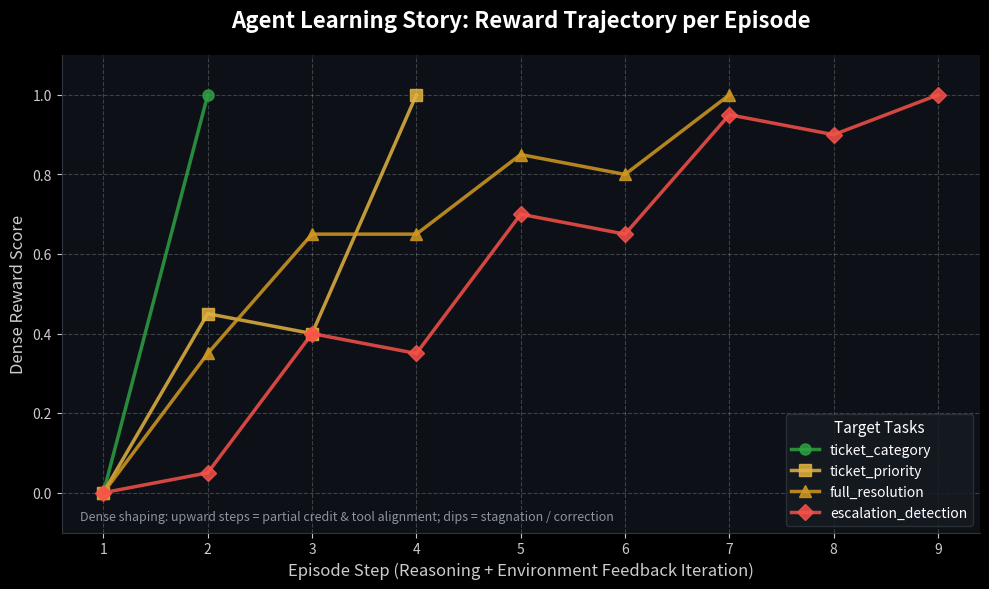

Python code for this plot:
"""
Learning curve from trajectory logs. Run from repo root, e.g.:
  python scripts/visualize_trajectory.py --demo
"""

import argparse
import json
import os

import matplotlib.pyplot as plt

plt.style.use("dark_background")

DEMO_DATA = {
    "ticket_category": [0.0, 1.0],
    "ticket_priority": [0.0, 0.45, 0.40, 1.0],
    "full_resolution": [0.0, 0.35, 0.65, 0.65, 0.85, 0.80, 1.0],
    "escalation_detection": [0.0, 0.05, 0.4, 0.35, 0.70, 0.65, 0.95, 0.90, 1.0],
}


def _records_to_task_rewards(records):
    tasks = {}
    for data in records:
        try:
            if data.get("event") == "episode_end":
                continue
            task = data.get("task")
            if task:
                tasks.setdefault(task, []).append(float(data.get("reward", 0.0)))
        except (TypeError, ValueError):
            pass
    return tasks


def load_data(filepath=None):
    if filepath:
        paths = [filepath]
    else:
        paths = ["trajectory.json", "trajectory.jsonl"]

    for path in paths:
        if not os.path.exists(path):
            continue
        try:
            if path.endswith(".json"):
                with open(path, "r", encoding="utf-8") as f:
                    blob = json.load(f)
                if isinstance(blob, list):
                    recs = blob
                elif isinstance(blob, dict) and "records" in blob:
                    recs = blob["records"]
                else:
                    continue
                data = _records_to_task_rewards(recs)
                if data:
                    return data
            else:
                tasks = {}
                with open(path, "r", encoding="utf-8") as f:
                    for line in f:
                        try:
                            data = json.loads(line)
                            if data.get("event") == "episode_end":
                                continue
                            task = data.get("task")
                            if task:
                                tasks.setdefault(task, []).append(
                                    float(data.get("reward", 0.0))
                                )
                        except (json.JSONDecodeError, TypeError, ValueError):
                            pass
                if tasks:
                    return tasks
        except (OSError, json.JSONDecodeError):
            continue
    return None


def plot_learning_curve(data, output_file="learning_curve.svg"):
    fig, ax = plt.subplots(figsize=(10, 6), dpi=300)

    colors = {
        "ticket_category": "#2ea043",
        "ticket_priority": "#e3b341",
        "full_resolution": "#d29922",
        "escalation_detection": "#f85149",
    }

    markers = {
        "ticket_category": "o",
        "ticket_priority": "s",
        "full_resolution": "^",
        "escalation_detection": "D",
    }

    for task, rewards in data.items():
        if not rewards:
            continue
        xs = list(range(1, len(rewards) + 1))
        ax.plot(
            xs,
            rewards,
            label=task,
            color=colors.get(task, "white"),
            linewidth=2.5,
            marker=markers.get(task, "o"),
            markersize=8,
            alpha=0.85,
        )

    ax.set_title(
        "Agent Learning Story: Reward Trajectory per Episode",
        fontsize=16,
        fontweight="bold",
        pad=20,
        color="white",
    )
    ax.set_xlabel(
        "Episode Step (Reasoning + Environment Feedback Iteration)",
        fontsize=12,
        color="#cccccc",
    )
    ax.set_ylabel("Dense Reward Score", fontsize=12, color="#cccccc")
    ax.text(
        0.02,
        0.02,
        "Dense shaping: upward steps = partial credit & tool alignment; dips = stagnation / correction",
        transform=ax.transAxes,
        fontsize=9,
        color="#8b949e",
        verticalalignment="bottom",
    )

    ax.spines["top"].set_visible(False)
    ax.spines["right"].set_visible(False)
    ax.spines["left"].set_color("#30363d")
    ax.spines["bottom"].set_color("#30363d")
    ax.tick_params(colors="#cccccc")
    ax.set_ylim(-0.1, 1.1)
    ax.grid(True, linestyle="--", alpha=0.2, color="white")

    ax.legend(
        title="Target Tasks",
        loc="lower right",
        facecolor="#161b22",
        edgecolor="#30363d",
        fontsize=10,
        title_fontsize=11,
    )

    fig.patch.set_facecolor("#0d1117")
    ax.set_facecolor("#0d1117")

    plt.tight_layout()
    fmt = "svg" if output_file.lower().endswith(".svg") else "png"
    plt.savefig(output_file, facecolor=fig.get_facecolor(), edgecolor="none", format=fmt)
    print(f"Generated {output_file}")


if __name__ == "__main__":
    parser = argparse.ArgumentParser()
    parser.add_argument("--demo", action="store_true")
    parser.add_argument("-i", "--input", default=None)
    parser.add_argument(
        "-o",
        "--output",
        default="learning_curve.svg",
        help="Output path (relative to repo root unless absolute)",
    )
    args = parser.parse_args()

    data = DEMO_DATA if args.demo else load_data(args.input)
    if not data:
        print("Using demo data due to missing/empty log file.")
        data = DEMO_DATA

    plot_learning_curve(data, output_file=args.output)
